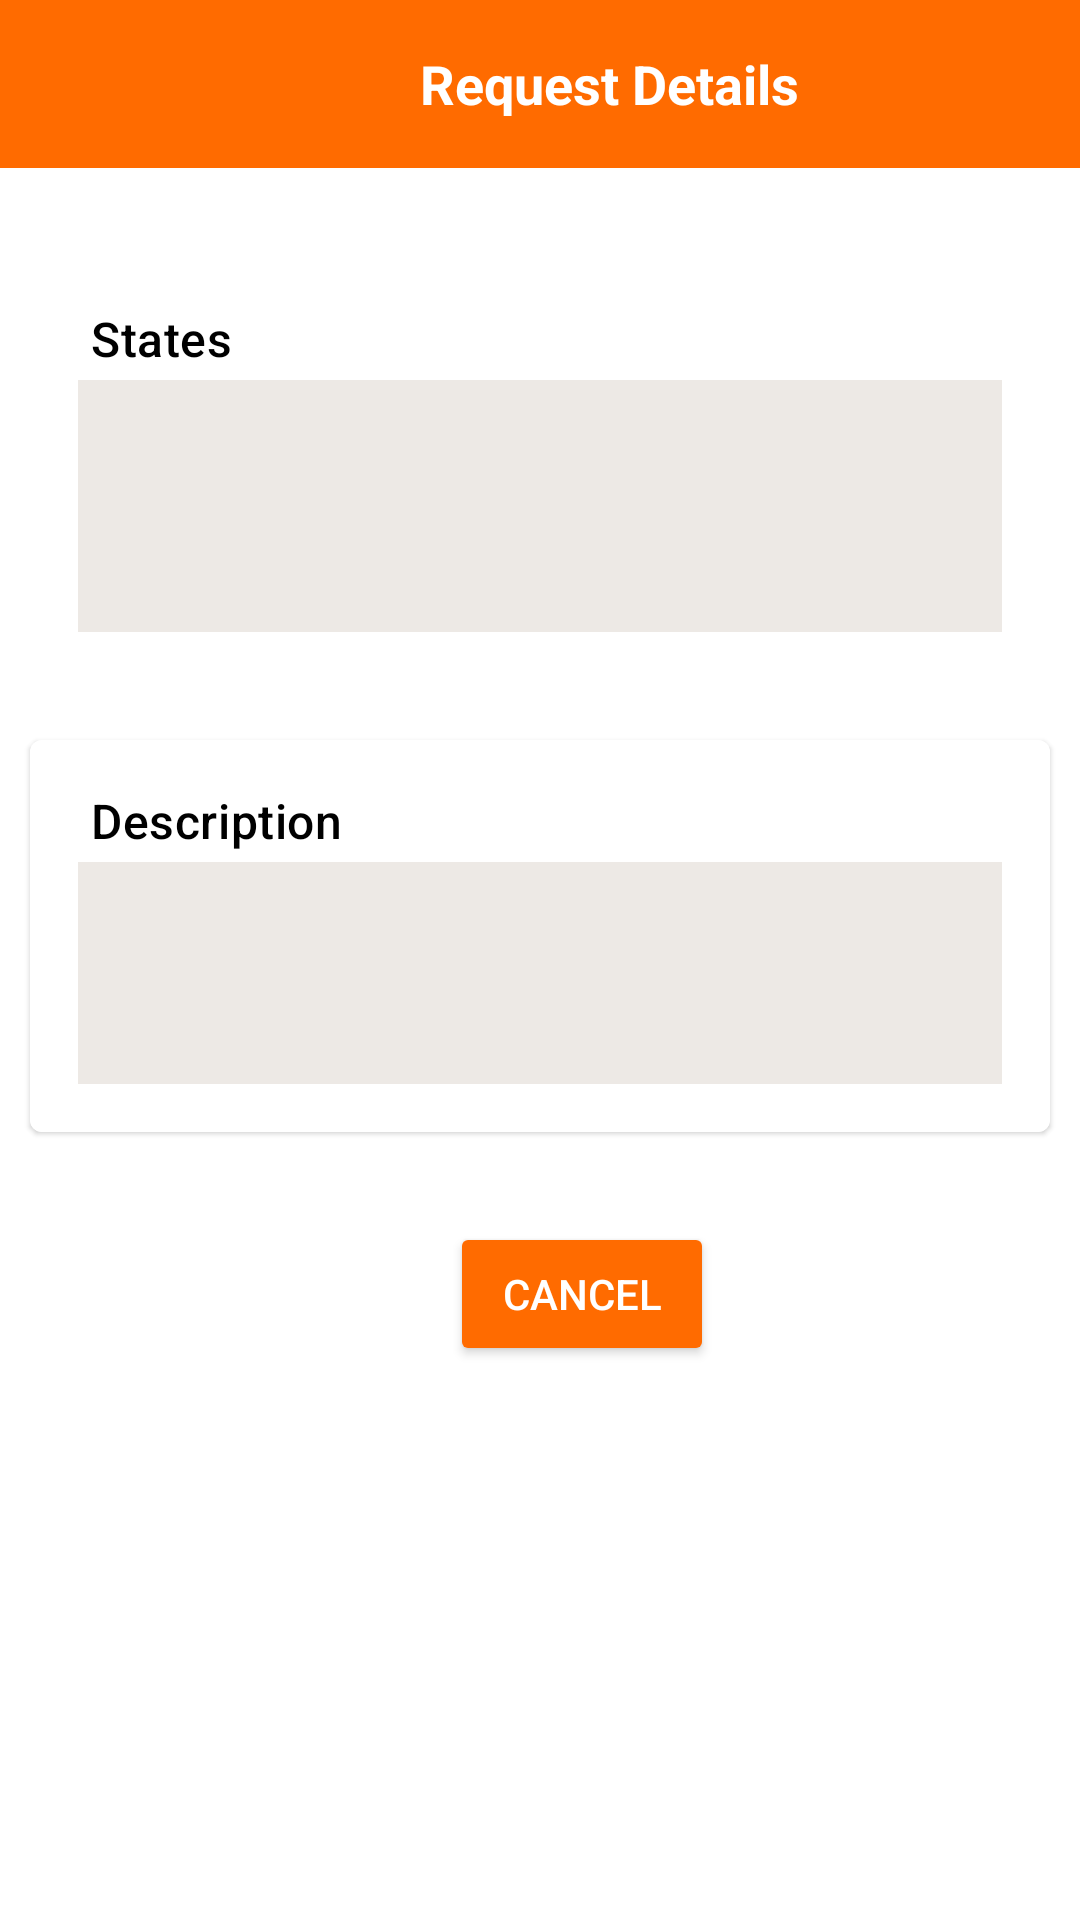

The Android layout XML behind this screen, and the referenced resources:
<!-- AndroidManifest.xml: application theme Theme.TechHub -->
<!-- res/layout/sent_details.xml -->
<?xml version="1.0" encoding="utf-8"?>
<RelativeLayout xmlns:android="http://schemas.android.com/apk/res/android"
    xmlns:app="http://schemas.android.com/apk/res-auto"
    xmlns:tools="http://schemas.android.com/tools"
    android:layout_width="match_parent"
    android:layout_height="match_parent"
    tools:context=".ProjectDetails"

    android:fillViewport="true">

    <LinearLayout
        android:layout_width="match_parent"
        android:layout_height="wrap_content"
        android:orientation="vertical">

        <androidx.appcompat.widget.Toolbar
            android:id="@+id/toolbar"
            android:layout_width="match_parent"
            android:layout_height="wrap_content"
            android:background="?attr/colorPrimary"
            android:gravity="center_horizontal"
            android:minHeight="?attr/actionBarSize"
            android:theme="?attr/actionBarTheme"
            app:titleMarginStart="100dp"
            app:titleTextColor="@color/white"
            tools:layout_editor_absoluteX="0dp"
            tools:layout_editor_absoluteY="0dp">
            <ImageView
                android:id="@+id/back"
                android:layout_width="40dp"
                android:layout_height="30dp"
                android:src="@drawable/back"
                android:layout_alignParentStart="true"
                android:layout_alignParentLeft="true" />
            <TextView
                android:layout_width="wrap_content"
                android:layout_height="match_parent"
                android:text="Request Details"
                android:textColor="@android:color/white"
                android:textSize="18dp"
                android:textStyle="bold"
                android:background="@android:color/transparent"
                android:layout_marginStart="100dp"
                android:layout_marginLeft="100dp" />

        </androidx.appcompat.widget.Toolbar>



        <com.google.android.material.card.MaterialCardView
            android:id="@+id/cardView1"
            android:layout_width="match_parent"
            android:layout_height="wrap_content"
            android:layout_margin="10dp"
            android:layout_marginStart="10dp"
            android:layout_marginLeft="10dp"
            android:layout_marginEnd="9dp"
            android:layout_marginRight="9dp"
            android:layout_marginBottom="8dp"
            app:layout_constraintBottom_toTopOf="@+id/cardView2"
            app:layout_constraintEnd_toEndOf="parent"
            app:layout_constraintStart_toStartOf="parent"
            app:layout_constraintTop_toBottomOf="@id/toolbar">

            <LinearLayout
                android:layout_width="match_parent"
                android:layout_height="wrap_content"
                android:orientation="vertical"/>
        </com.google.android.material.card.MaterialCardView>
        <LinearLayout
            android:layout_width="match_parent"
            android:layout_height="wrap_content"
            android:layout_margin="10dp"
            android:layout_marginStart="10dp"
            android:layout_marginLeft="8dp"
            android:layout_marginEnd="8dp"
            android:layout_marginRight="8dp"
            app:layout_constraintEnd_toEndOf="parent"
            app:layout_constraintStart_toStartOf="parent"
            android:orientation="vertical">

            <LinearLayout
                android:layout_width="match_parent"
                android:layout_height="wrap_content"
                android:orientation="vertical"
                android:background="@color/white"
                android:padding="16dp">

                <TextView
                    android:layout_width="wrap_content"
                    android:layout_height="wrap_content"
                    android:text=" States"

                    android:textAppearance="?attr/textAppearanceHeadline6"
                    android:textColor="@color/black"
                    android:textSize="16sp" />

                <TextView
                    android:id="@+id/rStates"
                    android:layout_width="363dp"
                    android:layout_height="84dp"
                    android:layout_marginTop="3dp"
                    android:background="#FFEDE9E5"
                    android:padding="16dp"
                    android:textSize="16sp"
                    android:textStyle="bold"
                    tools:ignore="RtlCompat" />
            </LinearLayout>
        </LinearLayout>
        <com.google.android.material.card.MaterialCardView
            android:id="@+id/cardView2"
            android:layout_width="match_parent"
            android:layout_height="wrap_content"
            android:layout_margin="10dp"
            android:layout_marginStart="10dp"
            android:layout_marginLeft="8dp"
            android:layout_marginEnd="8dp"
            android:layout_marginRight="8dp"
            app:layout_constraintEnd_toEndOf="parent"
            app:layout_constraintStart_toStartOf="parent"
            app:layout_constraintTop_toBottomOf="@id/cardView1">

            <LinearLayout
                android:layout_width="match_parent"
                android:layout_height="wrap_content"
                android:orientation="vertical">

                <LinearLayout
                    android:layout_width="match_parent"
                    android:layout_height="wrap_content"
                    android:orientation="vertical"
                    android:background="@color/white"
                    android:padding="16dp">

                    <TextView
                        android:layout_width="wrap_content"
                        android:layout_height="wrap_content"
                        android:text=" Description"
                        android:textColor="@color/black"
                        android:textAppearance="?attr/textAppearanceHeadline6"
                        android:textSize="16sp" />

                    <TextView
                        android:id="@+id/rDes"
                        android:layout_width="358dp"
                        android:layout_height="74dp"
                        android:layout_marginTop="3dp"
                        android:background="#FFEDE9E5"
                        android:gravity="start|left"
                        android:padding="10dp"
                        android:scrollbars="vertical"
                        android:textSize="16sp" />
                </LinearLayout>
            </LinearLayout>
        </com.google.android.material.card.MaterialCardView>


        <com.google.android.material.card.MaterialCardView
            android:id="@+id/cardView3"
            android:layout_width="match_parent"
            android:layout_height="wrap_content"
            app:layout_constraintTop_toBottomOf="@id/cardView2"
            android:layout_margin="10dp">
            <LinearLayout
                android:layout_width="match_parent"
                android:layout_height="wrap_content"
                android:orientation="vertical"/>
        </com.google.android.material.card.MaterialCardView>


        <Button
            android:id="@+id/Cancel"
            android:layout_width="wrap_content"
            android:layout_height="wrap_content"
            android:backgroundTint="#ff6b00"
            android:layout_marginStart="150dp"
            android:layout_marginLeft="150dp"
            android:layout_marginRight="150dp"
            android:text="Cancel"
            android:textColor="@color/white"
            tools:layout_editor_absoluteX="161dp"
            tools:layout_editor_absoluteY="376dp" />


    </LinearLayout>
</RelativeLayout>
<!-- resources referenced by this layout -->
<resources>
  <color name="black">#FF000000</color>
  <color name="white">#FFFFFFFF</color>
  <style name="Theme.TechHub" parent="Theme.MaterialComponents.DayNight.NoActionBar">
          
          <item name="colorPrimary">@color/Orange1</item>
          <item name="colorPrimaryVariant">@color/Orange</item>
          <item name="colorOnPrimary">@color/white</item>
          
          <item name="colorSecondary">@color/teal_200</item>
          <item name="colorSecondaryVariant">@color/teal_700</item>
          <item name="colorOnSecondary">@color/black</item>
          
          <item name="android:statusBarColor" tools:targetApi="l">?attr/colorOnSecondary</item>
          
      </style>
  <color name="Orange1">#ff6b00</color>
  <color name="Orange">#ff853b</color>
  <color name="teal_200">#FF03DAC5</color>
  <color name="teal_700">#FF018786</color>
</resources>
